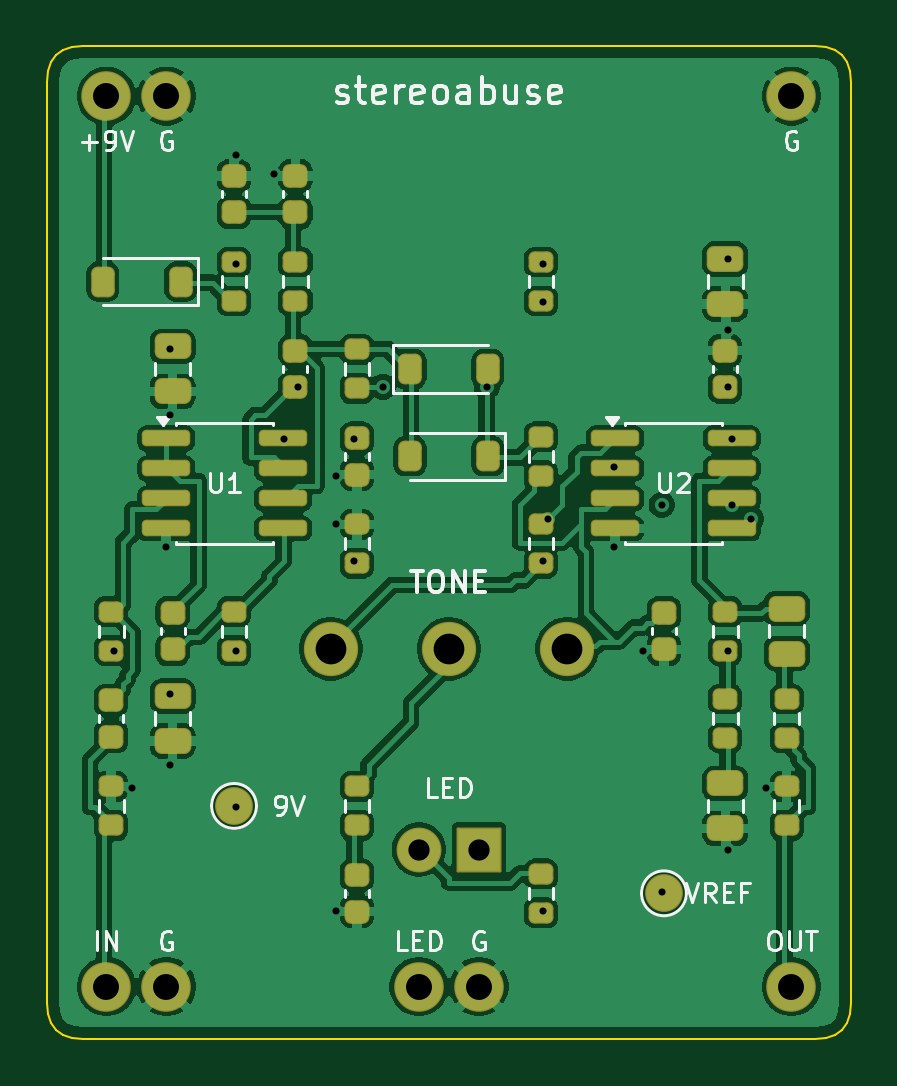
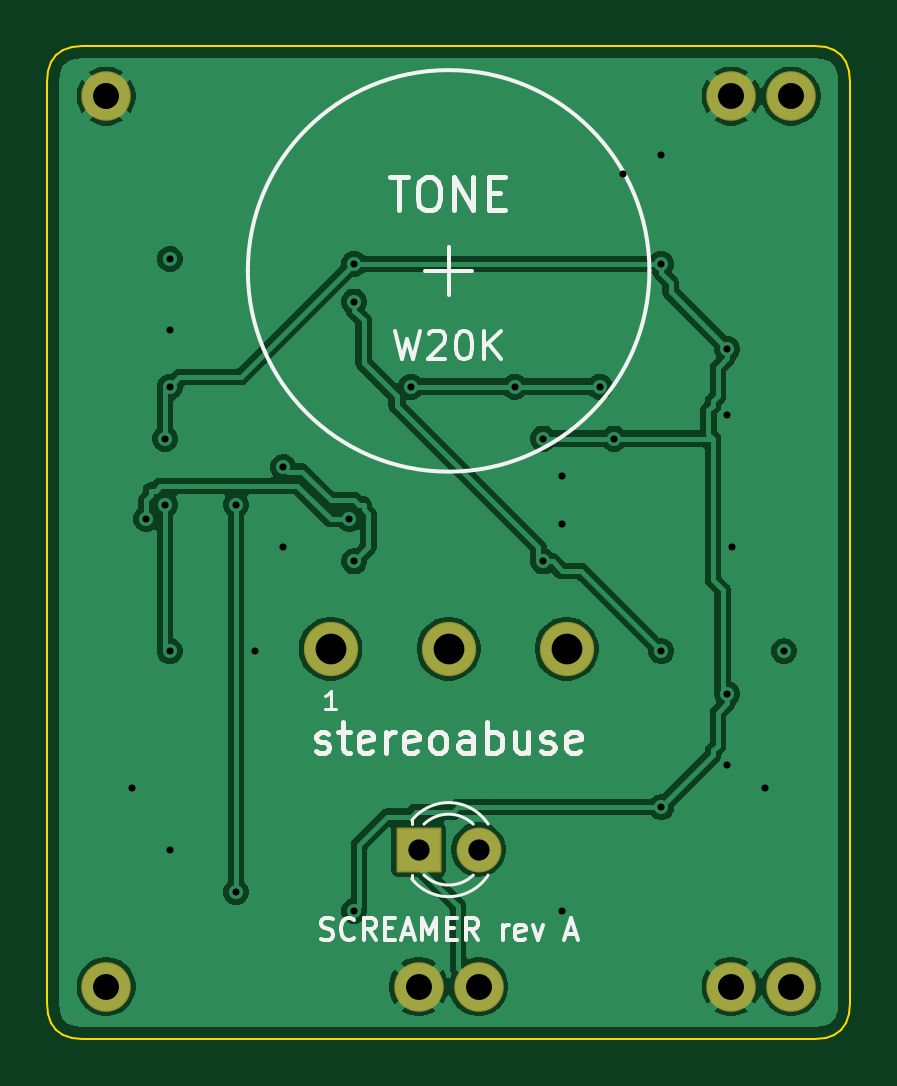
Circuit board: 10 layer files. Board 34.0 x 42.0 mm.
- bottom_copper: pedal-B_Cu.gbl (56180 bytes)
- bottom_mask: pedal-B_Mask.gbs (1511 bytes)
- bottom_silk: pedal-B_Silkscreen.gbo (15176 bytes)
- outline: pedal-Edge_Cuts.gm1 (1666 bytes)
- top_copper: pedal-F_Cu.gtl (134944 bytes)
- top_mask: pedal-F_Mask.gts (4453 bytes)
- paste: pedal-F_Paste.gtp (3866 bytes)
- top_silk: pedal-F_Silkscreen.gto (26034 bytes)
- drill: pedal-NPTH.drl (264 bytes)
- drill: pedal-PTH.drl (1055 bytes)

=== bottom_copper: pedal-B_Cu.gbl (56180 bytes, source omitted) ===
=== bottom_mask: pedal-B_Mask.gbs (1511 bytes, source withheld) ===
=== bottom_silk: pedal-B_Silkscreen.gbo (15176 bytes, source omitted) ===
=== outline: pedal-Edge_Cuts.gm1 ===
G04 #@! TF.GenerationSoftware,KiCad,Pcbnew,10.0.8*
G04 #@! TF.CreationDate,2026-11-12T00:38:38-05:00*
G04 #@! TF.ProjectId,pedal,70656461-6c2e-46b6-9963-61645f706362,rev?*
G04 #@! TF.SameCoordinates,Original*
G04 #@! TF.FileFunction,Profile,NP*
%FSLAX46Y46*%
G04 Gerber Fmt 4.6, Leading zero omitted, Abs format (unit mm)*
G04 Created by KiCad (PCBNEW 10.0.8) date 2026-11-12 00:38:38*
%MOMM*%
%LPD*%
G01*
G04 APERTURE LIST*
G04 #@! TA.AperFunction,Profile*
%ADD10C,0.100000*%
G04 #@! TD*
G04 APERTURE END LIST*
D10*
X0Y40500000D02*
X41666Y40958334D01*
X0Y1500000D02*
X0Y40500000D01*
X41666Y40958334D02*
X166666Y41333334D01*
X41666Y1041667D02*
X0Y1500000D01*
X166666Y41333334D02*
X375000Y41625000D01*
X166666Y666667D02*
X41666Y1041667D01*
X375000Y41625000D02*
X666666Y41833334D01*
X375000Y375000D02*
X166666Y666667D01*
X666666Y41833334D02*
X1041666Y41958334D01*
X666666Y166667D02*
X375000Y375000D01*
X1041666Y41958334D02*
X1500000Y42000000D01*
X1041666Y41667D02*
X666666Y166667D01*
X1500000Y42000000D02*
X32500000Y42000000D01*
X1500000Y0D02*
X1041666Y41667D01*
X32500000Y42000000D02*
X32958333Y41958334D01*
X32500000Y0D02*
X1500000Y0D01*
X32958333Y41958334D02*
X33333333Y41833334D01*
X32958333Y41667D02*
X32500000Y0D01*
X33333333Y41833334D02*
X33625000Y41625000D01*
X33333333Y166667D02*
X32958333Y41667D01*
X33625000Y41625000D02*
X33833333Y41333334D01*
X33625000Y375000D02*
X33333333Y166667D01*
X33833333Y41333334D02*
X33958333Y40958334D01*
X33833333Y666667D02*
X33625000Y375000D01*
X33958333Y40958334D02*
X34000000Y40500000D01*
X33958333Y1041667D02*
X33833333Y666667D01*
X34000000Y40500000D02*
X34000000Y1500000D01*
X34000000Y1500000D02*
X33958333Y1041667D01*
M02*

=== top_copper: pedal-F_Cu.gtl (134944 bytes, source omitted) ===
=== top_mask: pedal-F_Mask.gts ===
G04 #@! TF.GenerationSoftware,KiCad,Pcbnew,10.0.8*
G04 #@! TF.CreationDate,2026-11-12T00:38:38-05:00*
G04 #@! TF.ProjectId,pedal,70656461-6c2e-46b6-9963-61645f706362,rev?*
G04 #@! TF.SameCoordinates,Original*
G04 #@! TF.FileFunction,Soldermask,Top*
G04 #@! TF.FilePolarity,Negative*
%FSLAX46Y46*%
G04 Gerber Fmt 4.6, Leading zero omitted, Abs format (unit mm)*
G04 Created by KiCad (PCBNEW 10.0.8) date 2026-11-12 00:38:38*
%MOMM*%
%LPD*%
G01*
G04 APERTURE LIST*
G04 Aperture macros list*
%AMRoundRect*
0 Rectangle with rounded corners*
0 $1 Rounding radius*
0 $2 $3 $4 $5 $6 $7 $8 $9 X,Y pos of 4 corners*
0 Add a 4 corners polygon primitive as box body*
4,1,4,$2,$3,$4,$5,$6,$7,$8,$9,$2,$3,0*
0 Add four circle primitives for the rounded corners*
1,1,$1+$1,$2,$3*
1,1,$1+$1,$4,$5*
1,1,$1+$1,$6,$7*
1,1,$1+$1,$8,$9*
0 Add four rect primitives between the rounded corners*
20,1,$1+$1,$2,$3,$4,$5,0*
20,1,$1+$1,$4,$5,$6,$7,0*
20,1,$1+$1,$6,$7,$8,$9,0*
20,1,$1+$1,$8,$9,$2,$3,0*%
G04 Aperture macros list end*
%ADD10RoundRect,0.300000X-0.475000X0.250000X-0.475000X-0.250000X0.475000X-0.250000X0.475000X0.250000X0*%
%ADD11C,2.100000*%
%ADD12RoundRect,0.200000X-0.825000X-0.150000X0.825000X-0.150000X0.825000X0.150000X-0.825000X0.150000X0*%
%ADD13RoundRect,0.250000X0.275000X-0.200000X0.275000X0.200000X-0.275000X0.200000X-0.275000X-0.200000X0*%
%ADD14C,1.600000*%
%ADD15RoundRect,0.275000X-0.225000X-0.375000X0.225000X-0.375000X0.225000X0.375000X-0.225000X0.375000X0*%
%ADD16RoundRect,0.275000X0.225000X0.375000X-0.225000X0.375000X-0.225000X-0.375000X0.225000X-0.375000X0*%
%ADD17RoundRect,0.275000X0.250000X-0.225000X0.250000X0.225000X-0.250000X0.225000X-0.250000X-0.225000X0*%
%ADD18RoundRect,0.250000X-0.275000X0.200000X-0.275000X-0.200000X0.275000X-0.200000X0.275000X0.200000X0*%
%ADD19C,2.300000*%
%ADD20RoundRect,0.275000X-0.250000X0.225000X-0.250000X-0.225000X0.250000X-0.225000X0.250000X0.225000X0*%
%ADD21RoundRect,0.050000X0.900000X0.900000X-0.900000X0.900000X-0.900000X-0.900000X0.900000X-0.900000X0*%
%ADD22C,1.900000*%
G04 APERTURE END LIST*
D10*
X28700000Y10800000D03*
X28700000Y8900000D03*
D11*
X5040000Y39900000D03*
D12*
X5025000Y25405000D03*
X5025000Y24135000D03*
X5025000Y22865000D03*
X5025000Y21595000D03*
X9975000Y21595000D03*
X9975000Y22865000D03*
X9975000Y24135000D03*
X9975000Y25405000D03*
D10*
X31300000Y18200000D03*
X31300000Y16300000D03*
D13*
X20900000Y5325000D03*
X20900000Y6975000D03*
D14*
X26100000Y6150000D03*
D15*
X15350000Y28350000D03*
X18650000Y28350000D03*
D16*
X18650000Y24650000D03*
X15350000Y24650000D03*
D14*
X7900000Y9850000D03*
D11*
X31500000Y39900000D03*
D10*
X5300000Y29300000D03*
X5300000Y27400000D03*
D17*
X10500000Y34975000D03*
X10500000Y36525000D03*
D18*
X31300000Y14375000D03*
X31300000Y12725000D03*
D13*
X28700000Y16425000D03*
X28700000Y18075000D03*
D11*
X2500000Y39900000D03*
D18*
X13100000Y10675000D03*
X13100000Y9025000D03*
D10*
X28700000Y33000000D03*
X28700000Y31100000D03*
D13*
X13100000Y20125000D03*
X13100000Y21775000D03*
D11*
X2500000Y2200000D03*
X18270000Y2200000D03*
D13*
X20900000Y20125000D03*
X20900000Y21775000D03*
D16*
X5650000Y32050000D03*
X2350000Y32050000D03*
D11*
X5040000Y2200000D03*
D19*
X22000000Y16500000D03*
X17000000Y16500000D03*
X12000000Y16500000D03*
D13*
X2700000Y9025000D03*
X2700000Y10675000D03*
D18*
X20900000Y25475000D03*
X20900000Y23825000D03*
D11*
X15730000Y2200000D03*
D18*
X20900000Y32875000D03*
X20900000Y31225000D03*
D12*
X24025000Y25405000D03*
X24025000Y24135000D03*
X24025000Y22865000D03*
X24025000Y21595000D03*
X28975000Y21595000D03*
X28975000Y22865000D03*
X28975000Y24135000D03*
X28975000Y25405000D03*
D10*
X5300000Y14500000D03*
X5300000Y12600000D03*
D20*
X13100000Y6925000D03*
X13100000Y5375000D03*
D11*
X31500000Y2200000D03*
D18*
X2700000Y18075000D03*
X2700000Y16425000D03*
D20*
X26100000Y18025000D03*
X26100000Y16475000D03*
D13*
X10500000Y31225000D03*
X10500000Y32875000D03*
D18*
X7900000Y18075000D03*
X7900000Y16425000D03*
X28700000Y14375000D03*
X28700000Y12725000D03*
X13100000Y29175000D03*
X13100000Y27525000D03*
D20*
X13100000Y25425000D03*
X13100000Y23875000D03*
X5300000Y18025000D03*
X5300000Y16475000D03*
D17*
X7900000Y34975000D03*
X7900000Y36525000D03*
D13*
X7900000Y31225000D03*
X7900000Y32875000D03*
X31300000Y9025000D03*
X31300000Y10675000D03*
D17*
X28700000Y27575000D03*
X28700000Y29125000D03*
D20*
X10500000Y29125000D03*
X10500000Y27575000D03*
D17*
X2700000Y12775000D03*
X2700000Y14325000D03*
D21*
X18270000Y8000000D03*
D22*
X15730000Y8000000D03*
M02*

=== paste: pedal-F_Paste.gtp ===
G04 #@! TF.GenerationSoftware,KiCad,Pcbnew,10.0.8*
G04 #@! TF.CreationDate,2026-11-12T00:38:38-05:00*
G04 #@! TF.ProjectId,pedal,70656461-6c2e-46b6-9963-61645f706362,rev?*
G04 #@! TF.SameCoordinates,Original*
G04 #@! TF.FileFunction,Paste,Top*
G04 #@! TF.FilePolarity,Positive*
%FSLAX46Y46*%
G04 Gerber Fmt 4.6, Leading zero omitted, Abs format (unit mm)*
G04 Created by KiCad (PCBNEW 10.0.8) date 2026-11-12 00:38:38*
%MOMM*%
%LPD*%
G01*
G04 APERTURE LIST*
G04 Aperture macros list*
%AMRoundRect*
0 Rectangle with rounded corners*
0 $1 Rounding radius*
0 $2 $3 $4 $5 $6 $7 $8 $9 X,Y pos of 4 corners*
0 Add a 4 corners polygon primitive as box body*
4,1,4,$2,$3,$4,$5,$6,$7,$8,$9,$2,$3,0*
0 Add four circle primitives for the rounded corners*
1,1,$1+$1,$2,$3*
1,1,$1+$1,$4,$5*
1,1,$1+$1,$6,$7*
1,1,$1+$1,$8,$9*
0 Add four rect primitives between the rounded corners*
20,1,$1+$1,$2,$3,$4,$5,0*
20,1,$1+$1,$4,$5,$6,$7,0*
20,1,$1+$1,$6,$7,$8,$9,0*
20,1,$1+$1,$8,$9,$2,$3,0*%
G04 Aperture macros list end*
%ADD10RoundRect,0.250000X-0.475000X0.250000X-0.475000X-0.250000X0.475000X-0.250000X0.475000X0.250000X0*%
%ADD11RoundRect,0.150000X-0.825000X-0.150000X0.825000X-0.150000X0.825000X0.150000X-0.825000X0.150000X0*%
%ADD12RoundRect,0.200000X0.275000X-0.200000X0.275000X0.200000X-0.275000X0.200000X-0.275000X-0.200000X0*%
%ADD13RoundRect,0.225000X-0.225000X-0.375000X0.225000X-0.375000X0.225000X0.375000X-0.225000X0.375000X0*%
%ADD14RoundRect,0.225000X0.225000X0.375000X-0.225000X0.375000X-0.225000X-0.375000X0.225000X-0.375000X0*%
%ADD15RoundRect,0.225000X0.250000X-0.225000X0.250000X0.225000X-0.250000X0.225000X-0.250000X-0.225000X0*%
%ADD16RoundRect,0.200000X-0.275000X0.200000X-0.275000X-0.200000X0.275000X-0.200000X0.275000X0.200000X0*%
%ADD17RoundRect,0.225000X-0.250000X0.225000X-0.250000X-0.225000X0.250000X-0.225000X0.250000X0.225000X0*%
G04 APERTURE END LIST*
D10*
X28700000Y10800000D03*
X28700000Y8900000D03*
D11*
X5025000Y25405000D03*
X5025000Y24135000D03*
X5025000Y22865000D03*
X5025000Y21595000D03*
X9975000Y21595000D03*
X9975000Y22865000D03*
X9975000Y24135000D03*
X9975000Y25405000D03*
D10*
X31300000Y18200000D03*
X31300000Y16300000D03*
D12*
X20900000Y5325000D03*
X20900000Y6975000D03*
D13*
X15350000Y28350000D03*
X18650000Y28350000D03*
D14*
X18650000Y24650000D03*
X15350000Y24650000D03*
D10*
X5300000Y29300000D03*
X5300000Y27400000D03*
D15*
X10500000Y34975000D03*
X10500000Y36525000D03*
D16*
X31300000Y14375000D03*
X31300000Y12725000D03*
D12*
X28700000Y16425000D03*
X28700000Y18075000D03*
D16*
X13100000Y10675000D03*
X13100000Y9025000D03*
D10*
X28700000Y33000000D03*
X28700000Y31100000D03*
D12*
X13100000Y20125000D03*
X13100000Y21775000D03*
X20900000Y20125000D03*
X20900000Y21775000D03*
D14*
X5650000Y32050000D03*
X2350000Y32050000D03*
D12*
X2700000Y9025000D03*
X2700000Y10675000D03*
D16*
X20900000Y25475000D03*
X20900000Y23825000D03*
X20900000Y32875000D03*
X20900000Y31225000D03*
D11*
X24025000Y25405000D03*
X24025000Y24135000D03*
X24025000Y22865000D03*
X24025000Y21595000D03*
X28975000Y21595000D03*
X28975000Y22865000D03*
X28975000Y24135000D03*
X28975000Y25405000D03*
D10*
X5300000Y14500000D03*
X5300000Y12600000D03*
D17*
X13100000Y6925000D03*
X13100000Y5375000D03*
D16*
X2700000Y18075000D03*
X2700000Y16425000D03*
D17*
X26100000Y18025000D03*
X26100000Y16475000D03*
D12*
X10500000Y31225000D03*
X10500000Y32875000D03*
D16*
X7900000Y18075000D03*
X7900000Y16425000D03*
X28700000Y14375000D03*
X28700000Y12725000D03*
X13100000Y29175000D03*
X13100000Y27525000D03*
D17*
X13100000Y25425000D03*
X13100000Y23875000D03*
X5300000Y18025000D03*
X5300000Y16475000D03*
D15*
X7900000Y34975000D03*
X7900000Y36525000D03*
D12*
X7900000Y31225000D03*
X7900000Y32875000D03*
X31300000Y9025000D03*
X31300000Y10675000D03*
D15*
X28700000Y27575000D03*
X28700000Y29125000D03*
D17*
X10500000Y29125000D03*
X10500000Y27575000D03*
D15*
X2700000Y12775000D03*
X2700000Y14325000D03*
M02*

=== top_silk: pedal-F_Silkscreen.gto (26034 bytes, source omitted) ===
=== drill: pedal-NPTH.drl ===
M48
; DRILL file KiCad 10.0.8 date 2026-11-12T00:38:38
; FORMAT={-:-/ absolute / metric / decimal}
; #@! TF.CreationDate,2026-11-12T00:38:38-05:00
; #@! TF.GenerationSoftware,Kicad,Pcbnew,10.0.8
; #@! TF.FileFunction,NonPlated,1,4,NPTH
FMAT,2
METRIC
%
G90
G05
M30

=== drill: pedal-PTH.drl ===
M48
; DRILL file KiCad 10.0.8 date 2026-11-12T00:38:38
; FORMAT={-:-/ absolute / metric / decimal}
; #@! TF.CreationDate,2026-11-12T00:38:38-05:00
; #@! TF.GenerationSoftware,Kicad,Pcbnew,10.0.8
; #@! TF.FileFunction,Plated,1,4,PTH
FMAT,2
METRIC
; #@! TA.AperFunction,Plated,PTH,ViaDrill
T1C0.300
; #@! TA.AperFunction,Plated,PTH,ComponentDrill
T2C0.900
; #@! TA.AperFunction,Plated,PTH,ComponentDrill
T3C1.100
; #@! TA.AperFunction,Plated,PTH,ComponentDrill
T4C1.300
%
G90
G05
T1
X2.8Y16.4
X3.6Y10.6
X5.0Y20.8
X5.2Y29.2
X5.2Y26.4
X5.2Y14.6
X5.2Y11.6
X8.0Y37.4
X8.0Y32.8
X8.0Y16.4
X8.0Y9.8
X9.6Y36.6
X10.0Y25.4
X10.6Y27.6
X12.2Y23.8
X12.2Y21.8
X12.2Y5.4
X13.0Y25.4
X13.0Y20.2
X14.2Y27.6
X18.6Y27.6
X21.0Y32.8
X21.0Y31.2
X21.0Y20.2
X21.0Y5.4
X21.2Y22.0
X24.0Y24.2
X24.0Y20.8
X25.2Y16.4
X26.0Y22.6
X26.0Y6.2
X28.8Y33.0
X28.8Y30.0
X28.8Y27.6
X28.8Y16.4
X28.8Y8.0
X29.0Y25.4
X29.0Y22.6
X29.8Y22.0
X30.4Y10.6
T2
X15.73Y8.0
X18.27Y8.0
T3
X2.5Y39.9
X2.5Y2.2
X5.04Y39.9
X5.04Y2.2
X15.73Y2.2
X18.27Y2.2
X31.5Y39.9
X31.5Y2.2
T4
X12.0Y16.5
X17.0Y16.5
X22.0Y16.5
M30
